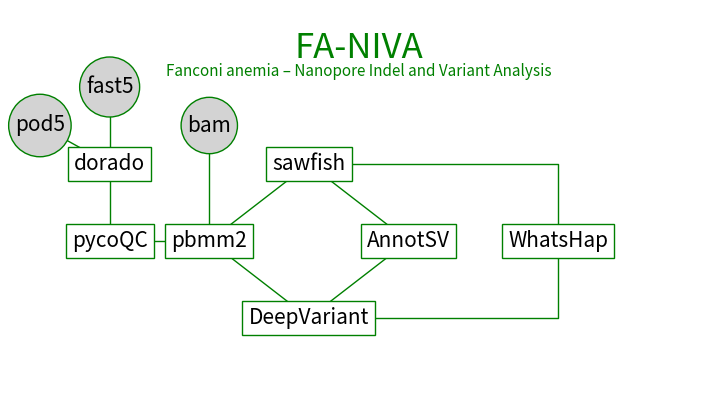

Write the Python code that produced this figure.
#!/usr/bin/env python3
# -*- coding: utf-8 -*-
"""
Created on Tue Dec 10 09:29:11 2024

@author: jiangyanyu
"""

import matplotlib.pyplot as plt

# Define nodes and their positions
nodes = {
    "fast5": (1, 4),
    "pod5": (0.3, 3.5),
    "bam": (2, 3.5),
    "dorado": (1, 3),
    "pycoQC": (1, 2),
    "pbmm2": (2, 2),
    "sawfish": (3, 3),
    "AnnotSV": (4, 2),
    "WhatsHap": (5.5, 2),
    "DeepVariant": (3, 1),
}

# Define edges (connections)
edges = [
    ("fast5", "dorado"),
    ("pod5", "dorado"),
    ("bam", "pbmm2"),
    ("dorado", "pycoQC"),
    ("pycoQC", "pbmm2"),
    ("pbmm2", "sawfish"),
    ("pbmm2", "DeepVariant"),
    ("sawfish", "AnnotSV"),
    ("DeepVariant", "AnnotSV"),
]

# Define special edges (square stepwise connections)
square_edges = [
    
    ("sawfish", "WhatsHap"),
    ("DeepVariant", "WhatsHap"),
]

# Nodes with background color
filled_nodes = {"fast5": "lightgrey", "pod5": "lightgrey", "bam": "lightgrey"}

# Initialize the plot
fig, ax = plt.subplots(figsize=(9, 5))

# Plot straight-line edges
for start, end in edges:
    x1, y1 = nodes[start]
    x2, y2 = nodes[end]
    ax.plot([x1, x2], [y1, y2], color="green", linewidth=1)

# Plot stepwise square edges
for start, end in square_edges:
    x1, y1 = nodes[start]
    x2, y2 = nodes[end]
    mid_x = (x2 + x2) / 2  # Midpoint for stepwise effect
    ax.plot([x1, mid_x, mid_x, x2], [y1, y1, y2, y2], color="green", linewidth=1)

# Plot nodes
for label, (x, y) in nodes.items():
    if label in filled_nodes:
        ax.scatter(x, y, s=100, color="red", zorder=3)  # Node with background
        ax.text(
            x, y, label, fontsize=15, ha="center", va="center", color="black", zorder=4,
            bbox=dict(boxstyle="circle", facecolor=filled_nodes[label], edgecolor="green")
        )
    else:
        ax.text(
            x, y, label, fontsize=15, ha="center", va="center", color="black", zorder=2,
            bbox=dict(boxstyle="square", facecolor="white", edgecolor="green", linewidth=1)
        )

# Add "FA-NIVA" text at coordinates (3, 5)
ax.text(3.5, 4.5, "FA-NIVA", fontsize=25, ha="center", va="center", color="green", zorder=4)
ax.text(3.5, 4.2, "Fanconi anemia – Nanopore Indel and Variant Analysis", fontsize=11, ha="center", va="center", color="green", zorder=4)

# Customize plot appearance
ax.set_xlim(0, 7)
ax.set_ylim(0, 5)
ax.axis("off")  # Hide axes

# Save and show the figure
plt.savefig("workflow_complete_graph.png", dpi=300)
plt.show()
